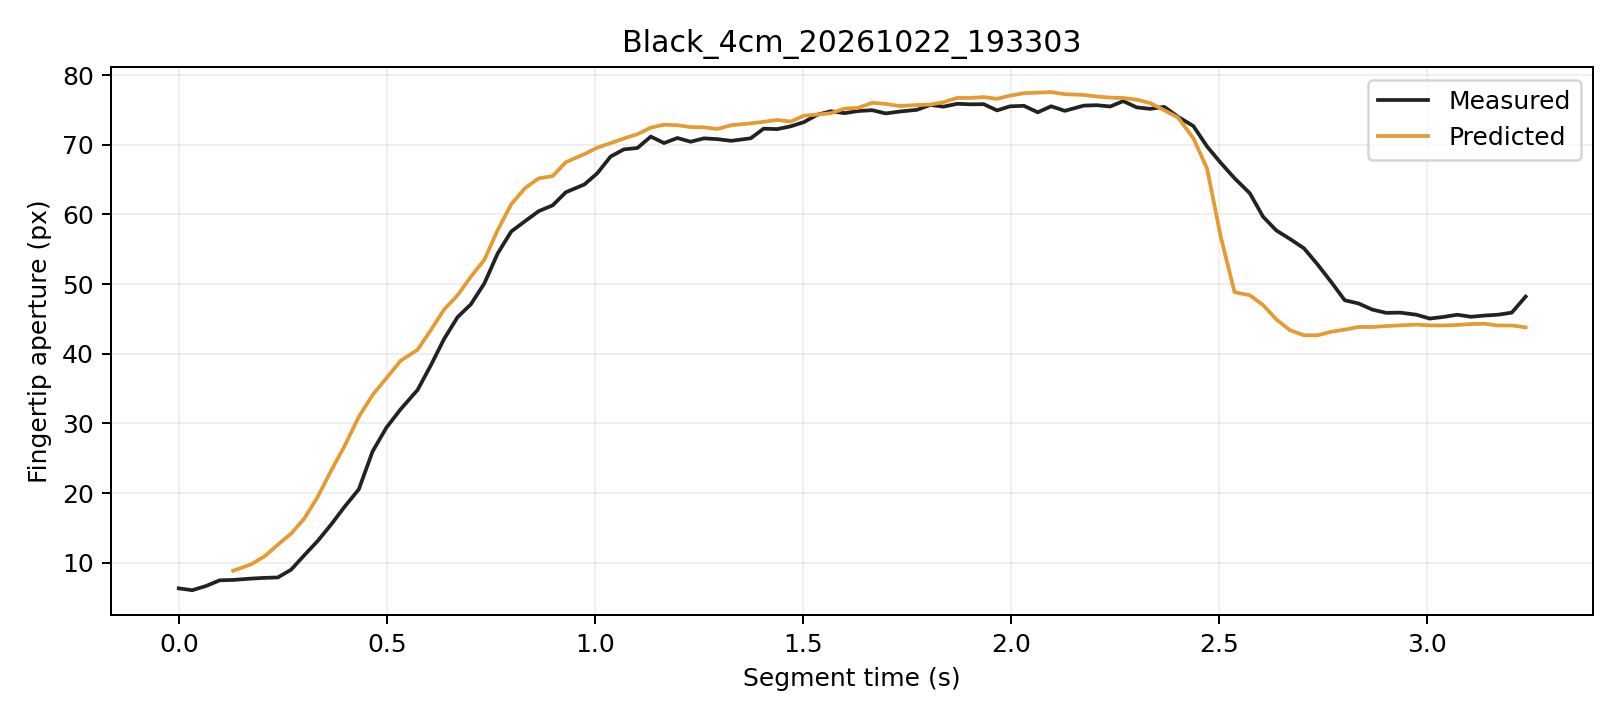

The data file committed next to this chart (first rows):
trial, segment_frame, frame, time_s, distance_px, actual_aperture_px, predicted_window5_px, phase, status
Black_4cm_20261022_193303, 0, 647, 0.0, 242.9, 6.337, , Initial, window_not_ready
Black_4cm_20261022_193303, 1, 648, 0.03244, 242.9, 6.074, , Initial, window_not_ready
Black_4cm_20261022_193303, 2, 649, 0.06541, 242.7, 6.676, , Initial, window_not_ready
Black_4cm_20261022_193303, 3, 650, 0.09855, 243.1, 7.497, , Initial, window_not_ready
Black_4cm_20261022_193303, 4, 651, 0.1307, 242.3, 7.545, 8.867, Initial, ready
Black_4cm_20261022_193303, 5, 652, 0.1744, 241.3, 7.742, 9.8, Initial, ready
Black_4cm_20261022_193303, 6, 653, 0.2064, 240.4, 7.845, 10.96, Initial, ready
Black_4cm_20261022_193303, 7, 654, 0.2379, 239, 7.902, 12.6, Initial, ready
Black_4cm_20261022_193303, 8, 655, 0.2699, 237.4, 9.018, 14.2, Initial, ready
Black_4cm_20261022_193303, 9, 656, 0.3018, 235.7, 11.1, 16.37, Initial, ready
Black_4cm_20261022_193303, 10, 657, 0.3338, 233.5, 13.14, 19.47, Initial, ready
Black_4cm_20261022_193303, 11, 658, 0.367, 230.7, 15.57, 23.32, Initial, ready
Black_4cm_20261022_193303, 12, 659, 0.399, 228.1, 18.09, 26.84, Grasping, ready
Black_4cm_20261022_193303, 13, 660, 0.4326, 224.8, 20.55, 30.96, Grasping, ready
Black_4cm_20261022_193303, 14, 661, 0.4656, 221.7, 25.98, 34.09, Grasping, ready
Black_4cm_20261022_193303, 15, 662, 0.4988, 219, 29.4, 36.5, Grasping, ready
Black_4cm_20261022_193303, 16, 663, 0.5329, 216.1, 32.03, 38.99, Grasping, ready
Black_4cm_20261022_193303, 17, 664, 0.5739, 213.4, 34.82, 40.59, Grasping, ready
Black_4cm_20261022_193303, 18, 665, 0.6062, 210.5, 38.41, 43.45, Grasping, ready
Black_4cm_20261022_193303, 19, 666, 0.6373, 207.9, 42.11, 46.34, Grasping, ready
Black_4cm_20261022_193303, 20, 667, 0.6697, 205.6, 45.26, 48.39, Grasping, ready
Black_4cm_20261022_193303, 21, 668, 0.7018, 202.7, 47.1, 51.06, Grasping, ready
Black_4cm_20261022_193303, 22, 669, 0.7343, 200, 50.11, 53.49, Grasping, ready
Black_4cm_20261022_193303, 23, 670, 0.7662, 196.1, 54.4, 57.77, Grasping, ready
Black_4cm_20261022_193303, 24, 671, 0.7988, 192.6, 57.55, 61.46, Grasping, ready
Black_4cm_20261022_193303, 25, 672, 0.8318, 189.7, 59.02, 63.76, Grasping, ready
Black_4cm_20261022_193303, 26, 673, 0.8648, 186.9, 60.47, 65.18, Grasping, ready
Black_4cm_20261022_193303, 27, 674, 0.8983, 184.4, 61.3, 65.51, Grasping, ready
Black_4cm_20261022_193303, 28, 675, 0.9301, 180.6, 63.19, 67.5, Grasping, ready
Black_4cm_20261022_193303, 29, 676, 0.9746, 177.7, 64.3, 68.66, Grasping, ready
Black_4cm_20261022_193303, 30, 677, 1.006, 174.7, 65.91, 69.59, Grasping, ready
Black_4cm_20261022_193303, 31, 678, 1.037, 171.5, 68.3, 70.23, Grasping, ready
Black_4cm_20261022_193303, 32, 679, 1.069, 167.9, 69.34, 70.91, Grasping, ready
Black_4cm_20261022_193303, 33, 680, 1.102, 164.8, 69.54, 71.52, Grasping, ready
Black_4cm_20261022_193303, 34, 681, 1.134, 161.1, 71.18, 72.45, Grasping, ready
Black_4cm_20261022_193303, 35, 682, 1.166, 157.7, 70.25, 72.88, Grasping, ready
Black_4cm_20261022_193303, 36, 683, 1.198, 154.8, 70.97, 72.81, Grasping, ready
Black_4cm_20261022_193303, 37, 684, 1.23, 152, 70.43, 72.54, Grasping, ready
Black_4cm_20261022_193303, 38, 685, 1.262, 148.7, 70.92, 72.5, Grasping, ready
Black_4cm_20261022_193303, 39, 686, 1.294, 146.2, 70.81, 72.27, Grasping, ready
Black_4cm_20261022_193303, 40, 687, 1.327, 142.9, 70.56, 72.8, Grasping, ready
Black_4cm_20261022_193303, 41, 688, 1.374, 139.8, 70.93, 73.08, Grasping, ready
Black_4cm_20261022_193303, 42, 689, 1.405, 136.9, 72.31, 73.29, Grasping, ready
Black_4cm_20261022_193303, 43, 690, 1.438, 133.9, 72.25, 73.56, Grasping, ready
Black_4cm_20261022_193303, 44, 691, 1.47, 131.3, 72.64, 73.33, Grasping, ready
Black_4cm_20261022_193303, 45, 692, 1.502, 127.4, 73.24, 74.17, Grasping, ready
Black_4cm_20261022_193303, 46, 693, 1.534, 124.7, 74.31, 74.34, Grasping, ready
Black_4cm_20261022_193303, 47, 694, 1.566, 122, 74.81, 74.53, Grasping, ready
Black_4cm_20261022_193303, 48, 695, 1.6, 118, 74.54, 75.2, Grasping, ready
Black_4cm_20261022_193303, 49, 696, 1.632, 115, 74.84, 75.29, Grasping, ready
Black_4cm_20261022_193303, 50, 697, 1.666, 111.6, 74.96, 76.02, Grasping, ready
Black_4cm_20261022_193303, 51, 698, 1.699, 108.3, 74.5, 75.87, Grasping, ready
Black_4cm_20261022_193303, 52, 699, 1.731, 105.1, 74.76, 75.56, Grasping, ready
Black_4cm_20261022_193303, 53, 700, 1.773, 101.4, 75.02, 75.7, Grasping, ready
Black_4cm_20261022_193303, 54, 701, 1.806, 97.75, 75.72, 75.77, Grasping, ready
Black_4cm_20261022_193303, 55, 702, 1.837, 93.93, 75.47, 76.11, Grasping, ready
Black_4cm_20261022_193303, 56, 703, 1.87, 89.64, 75.88, 76.72, Grasping, ready
Black_4cm_20261022_193303, 57, 704, 1.902, 86.18, 75.81, 76.72, Grasping, ready
Black_4cm_20261022_193303, 58, 705, 1.934, 82.24, 75.83, 76.84, Grasping, ready
Black_4cm_20261022_193303, 59, 706, 1.966, 78.61, 74.93, 76.59, Grasping, ready
... 38 more rows
